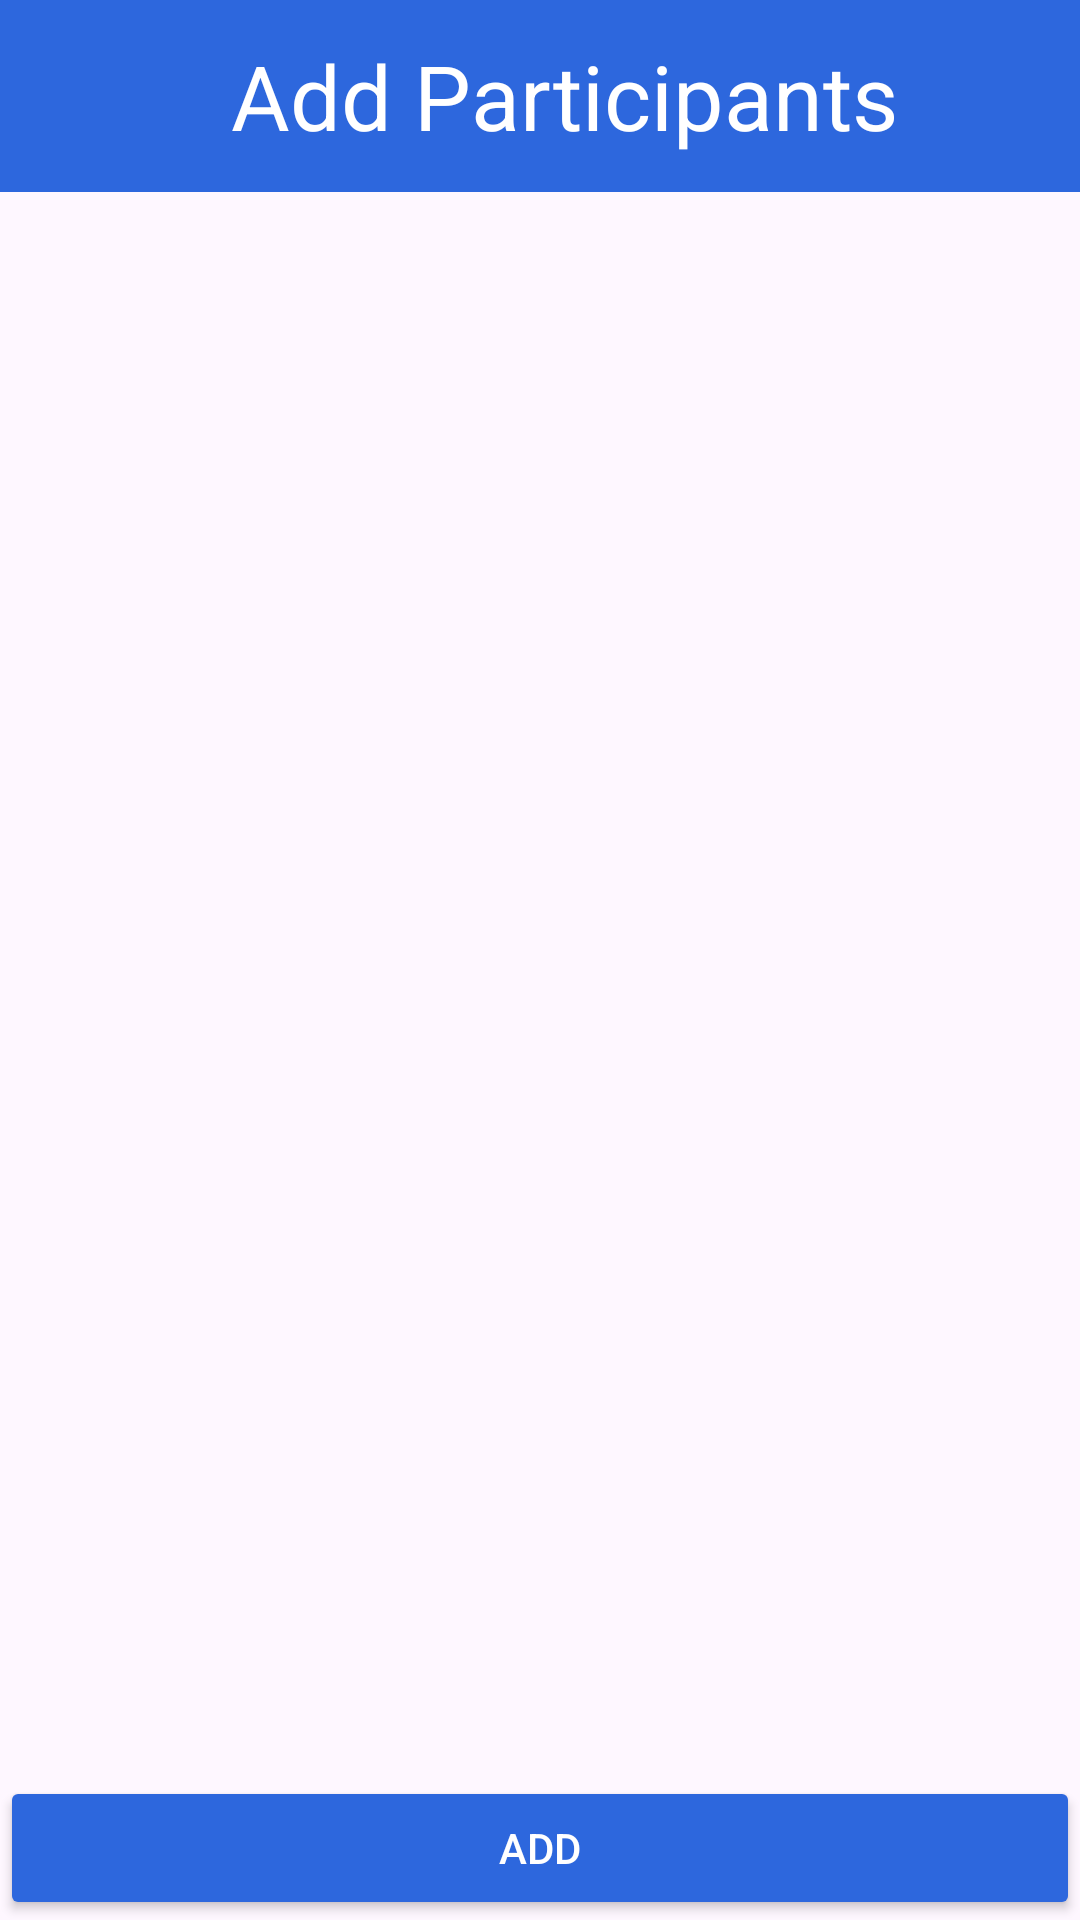

This screen was rendered from an Android layout file. Write that file and the resources it references.
<!-- AndroidManifest.xml: application theme Theme.ChatterCampApplication -->
<!-- res/layout/fragment_add_existing_participant.xml -->
<androidx.constraintlayout.widget.ConstraintLayout xmlns:android="http://schemas.android.com/apk/res/android"
    xmlns:tools="http://schemas.android.com/tools"
    android:layout_width="match_parent"
    android:layout_height="match_parent"
    xmlns:app="http://schemas.android.com/apk/res-auto"
    tools:context="com.ChatterCampApplication.Fragment.AddExistingParticipantFragment">

    <androidx.appcompat.widget.Toolbar
        android:layout_width="match_parent"
        android:layout_height="wrap_content"
        android:id="@+id/tlBar"
        android:background="@color/blue_10"
        tools:ignore="MissingConstraints"
        app:layout_constraintTop_toTopOf="parent"
        app:layout_constraintBottom_toTopOf="@id/clExistingParticipant">

        <androidx.constraintlayout.widget.ConstraintLayout
            android:layout_width="match_parent"
            android:layout_height="wrap_content"
            android:orientation="horizontal" >

            <TextView
                android:layout_width="50dp"
                android:layout_height="wrap_content"
                android:background="@drawable/baseline_arrow_back_24"
                android:id="@+id/tvBack"
                android:textColor="@color/white"
                android:textSize="30sp"
                android:gravity="center"
                app:layout_constraintStart_toStartOf="parent"
                app:layout_constraintTop_toTopOf="parent"/>

            <TextView
                android:layout_width="wrap_content"
                android:layout_height="wrap_content"
                android:gravity="center"
                android:text="@string/tvAddParticipants"
                android:textColor="@color/white"
                android:textSize="30sp"
                app:layout_constraintStart_toStartOf="parent"
                app:layout_constraintTop_toTopOf="parent"
                app:layout_constraintEnd_toEndOf="parent"/>

        </androidx.constraintlayout.widget.ConstraintLayout>
    </androidx.appcompat.widget.Toolbar>


    <androidx.recyclerview.widget.RecyclerView
        android:layout_width="match_parent"
        android:layout_height="0dp"
        android:padding="10dp"
        android:id="@+id/clExistingParticipant"
        app:layout_constraintTop_toBottomOf="@id/tlBar"
        app:layout_constraintBottom_toTopOf="@id/btnAddParticipants"/>
    <Button
        android:id="@+id/btnAddParticipants"
        android:layout_width="match_parent"
        android:layout_height="wrap_content"
        android:backgroundTint="@color/blue_10"
        android:src="@drawable/baseline_add_24"
        android:text="@string/btnAdd"
        android:textColor="@color/white"
        app:layout_constraintBottom_toBottomOf="parent"
        app:layout_constraintEnd_toEndOf="parent"
        app:layout_constraintStart_toStartOf="parent" />

</androidx.constraintlayout.widget.ConstraintLayout>
<!-- resources referenced by this layout -->
<resources>
  <color name="blue_10">#2D67DD</color>
  <color name="white">#FFFFFFFF</color>
  <string name="btnAdd">Add</string>
  <string name="tvAddParticipants">Add Participants</string>
  <style name="Theme.ChatterCampApplication" parent="Base.Theme.ChatterCampApplication" />
  <style name="Base.Theme.ChatterCampApplication" parent="Theme.Material3.DayNight.NoActionBar">
          
          
          <item name="colorPrimary">@color/blue_10</item>
          <item name="colorAccent">@color/blue_10</item>
          <item name="colorPrimaryDark">@color/blue_10</item>
          <item name="colorOnPrimary">@color/black</item>
      </style>
  <color name="black">#FF000000</color>
</resources>
